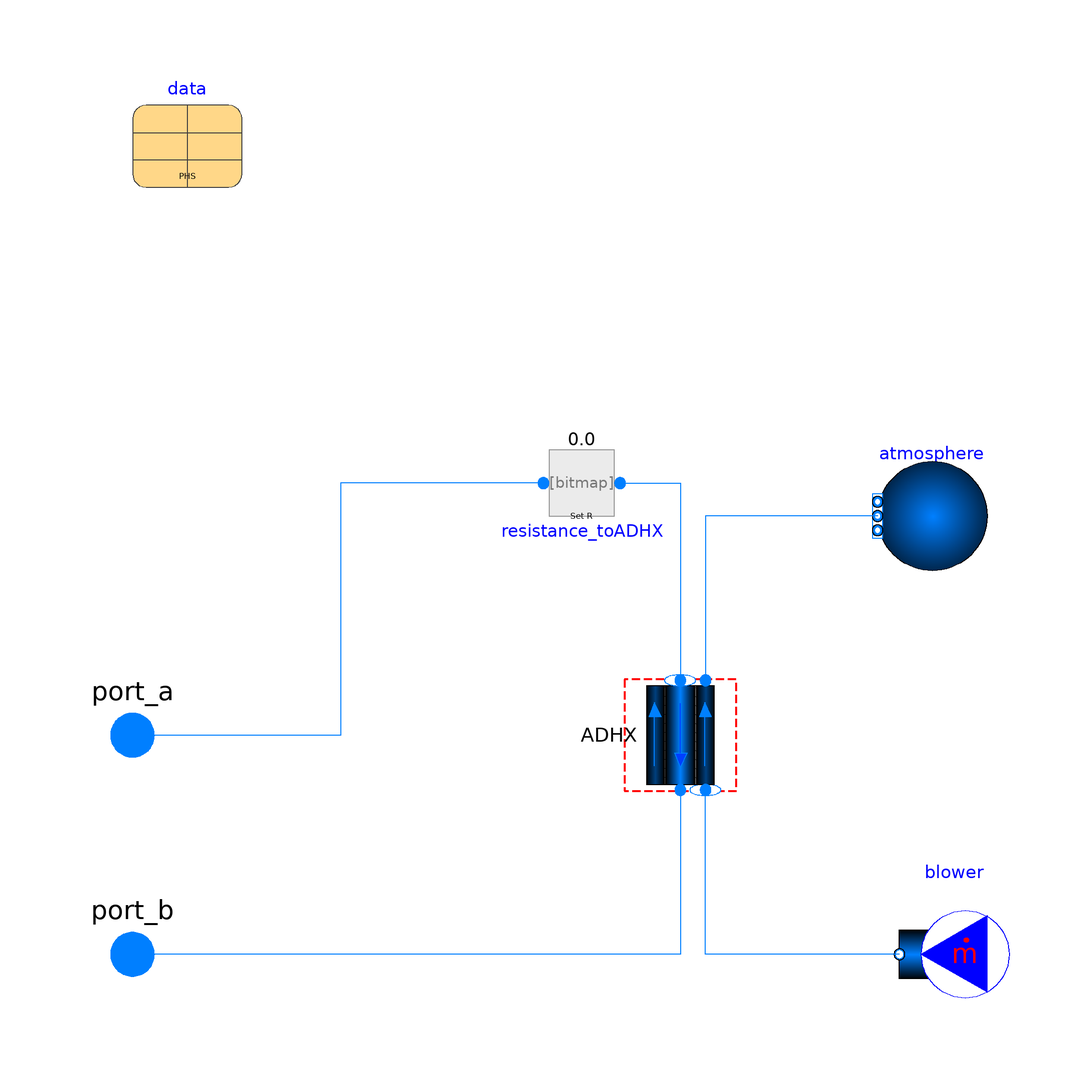

Above is the diagram view of the following Modelica model: its components placed by their Placement annotations and its connect equations drawn as lines.

model AirSideADHX

replaceable package Medium =
      TRANSFORM.Media.Fluids.Sodium.ConstantPropertyLiquidSodium
    "Intermediate heat system medium" annotation(choicesAllMatching=true);

 replaceable package Medium_Ambient =
      Modelica.Media.Air.DryAirNasa
    "Ambient medium" annotation(choicesAllMatching=true);

  Fluid.FittingsAndResistances.SpecifiedResistance resistance_toADHX(redeclare
      package Medium = Medium, R=50)
    annotation (Placement(transformation(extent={{-28,16},{-8,36}})));
  Fluid.Interfaces.FluidPort_Flow port_a(redeclare package Medium = Medium)
    annotation (Placement(transformation(extent={{-110,-30},{-90,-10}}),
        iconTransformation(extent={{-110,-30},{-90,-10}})));
  Fluid.Interfaces.FluidPort_Flow port_b(redeclare package Medium = Medium)
    annotation (Placement(transformation(extent={{-110,-70},{-90,-50}}),
        iconTransformation(extent={{-110,-70},{-90,-50}})));
  Data.SFR_PHS data
    annotation (Placement(transformation(extent={{-100,80},{-80,100}})));
  HeatExchangers.GenericDistributed_HXold ADHX(
    redeclare package Material_tubeWall = Media.Solids.SS304,
    redeclare model HeatTransfer_tube =
        Fluid.ClosureRelations.HeatTransfer.Models.DistributedPipe_1D.Nus_SinglePhase_2Region,
    redeclare package Medium_tube = Medium,
    T_a_start_tube=data.T_IHX_outletIHTS,
    T_b_start_tube=data.T_IHX_inletIHTS,
    m_flow_a_start_shell=blower.m_flow,
    redeclare package Medium_shell = Medium_Ambient,
    redeclare model Geometry =
        Fluid.ClosureRelations.Geometry.Models.DistributedVolume_1D.HeatExchanger.ShellAndTubeHX
        (
        nR=3,
        nV=2,
        D_o_shell=data.D_shell_outer_ADHX,
        nTubes=data.nTubes_ADHX,
        length_shell=data.height_active_shell_ADHX,
        surfaceArea_shell={data.surfaceArea_finnedTube_ADHX},
        angle_shell=1.5707963267949,
        dimension_tube=data.D_tube_inner_ADHX,
        length_tube=data.length_tube_ADHX,
        th_wall=data.th_tubewall_ADHX),
    m_flow_a_start_tube=data.m_flow_DRACSsec,
    redeclare model HeatTransfer_shell =
        Fluid.ClosureRelations.HeatTransfer.Models.DistributedPipe_1D.FlowAcrossTubeBundles_Grimison
        (
        D=data.D_tube_outer_ADHX,
        S_T=data.pitch_tube_ADHX,
        S_L=data.pitch_tube_ADHX),
    p_a_start_shell=400000,
    p_b_start_shell=100000,
    T_a_start_shell=298.15,
    T_b_start_shell=323.15,
    p_a_start_tube=250000) annotation (Placement(transformation(
        extent={{10,10},{-10,-10}},
        rotation=90,
        origin={0,-20})));

  Modelica.Fluid.Sources.MassFlowSource_T blower(
    nPorts=1,
    redeclare package Medium = Medium_Ambient,
    m_flow=300,
    T=298.15) annotation (Placement(transformation(extent={{60,-70},{40,-50}})));
  Fluid.BoundaryConditions.Boundary_pT atmosphere(
    nPorts=1,
    redeclare package Medium = Medium_Ambient,
    p=100000,
    T=293.15) annotation (Placement(transformation(extent={{56,10},{36,30}})));
equation
  connect(resistance_toADHX.port_a, port_a) annotation (Line(points={{-25,26},{
          -62,26},{-62,-20},{-100,-20}}, color={0,127,255}));
  connect(resistance_toADHX.port_b, ADHX.port_a_tube)
    annotation (Line(points={{-11,26},{0,26},{0,-10}}, color={0,127,255}));
  connect(ADHX.port_b_tube, port_b)
    annotation (Line(points={{0,-30},{0,-60},{-100,-60}}, color={0,127,255}));
  connect(atmosphere.ports[1], ADHX.port_b_shell)
    annotation (Line(points={{36,20},{4.6,20},{4.6,-10}}, color={0,127,255}));
  connect(blower.ports[1], ADHX.port_a_shell) annotation (Line(points={{40,-60},
          {4.6,-60},{4.6,-30}}, color={0,127,255}));
  annotation (Icon(coordinateSystem(preserveAspectRatio=false), graphics={
        Rectangle(
          extent={{-100,100},{100,-100}},
          lineColor={0,0,0},
          fillColor={255,255,255},
          fillPattern=FillPattern.Solid,
          pattern=LinePattern.Dash),
        Polygon(
          points={{0,30},{-44,10},{44,10},{0,30}},
          lineColor={0,0,0},
          fillColor={135,135,135},
          fillPattern=FillPattern.Solid),
        Rectangle(
          extent={{-40,10},{40,-80}},
          lineColor={0,0,0},
          fillColor={19,216,255},
          fillPattern=FillPattern.Solid),
        Polygon(
          points={{40,-44},{60,-52},{70,-52},{70,-68},{60,-68},{40,-74},{40,-44}},
          lineColor={0,0,0},
          fillColor={135,135,135},
          fillPattern=FillPattern.Solid),
        Polygon(
          points={{74,-72},{70,-80},{90,-80},{86,-72},{74,-72}},
          lineColor={28,108,200},
          fillColor={0,0,0},
          fillPattern=FillPattern.Solid),
        Ellipse(
          extent={{94,-46},{66,-74}},
          lineColor={0,0,0},
          fillColor={0,140,72},
          fillPattern=FillPattern.Solid),
        Line(points={{-90,-20},{20,-20},{-18,-40}}, color={238,46,47}),
        Line(points={{-18,-40},{18,-60},{-90,-60}}, color={28,108,200}),
        Text(
          extent={{-149,144},{151,104}},
          lineColor={0,0,255},
          textString="%name",
          visible=DynamicSelect(true,showName))}),               Diagram(
        coordinateSystem(preserveAspectRatio=false)));
end AirSideADHX;